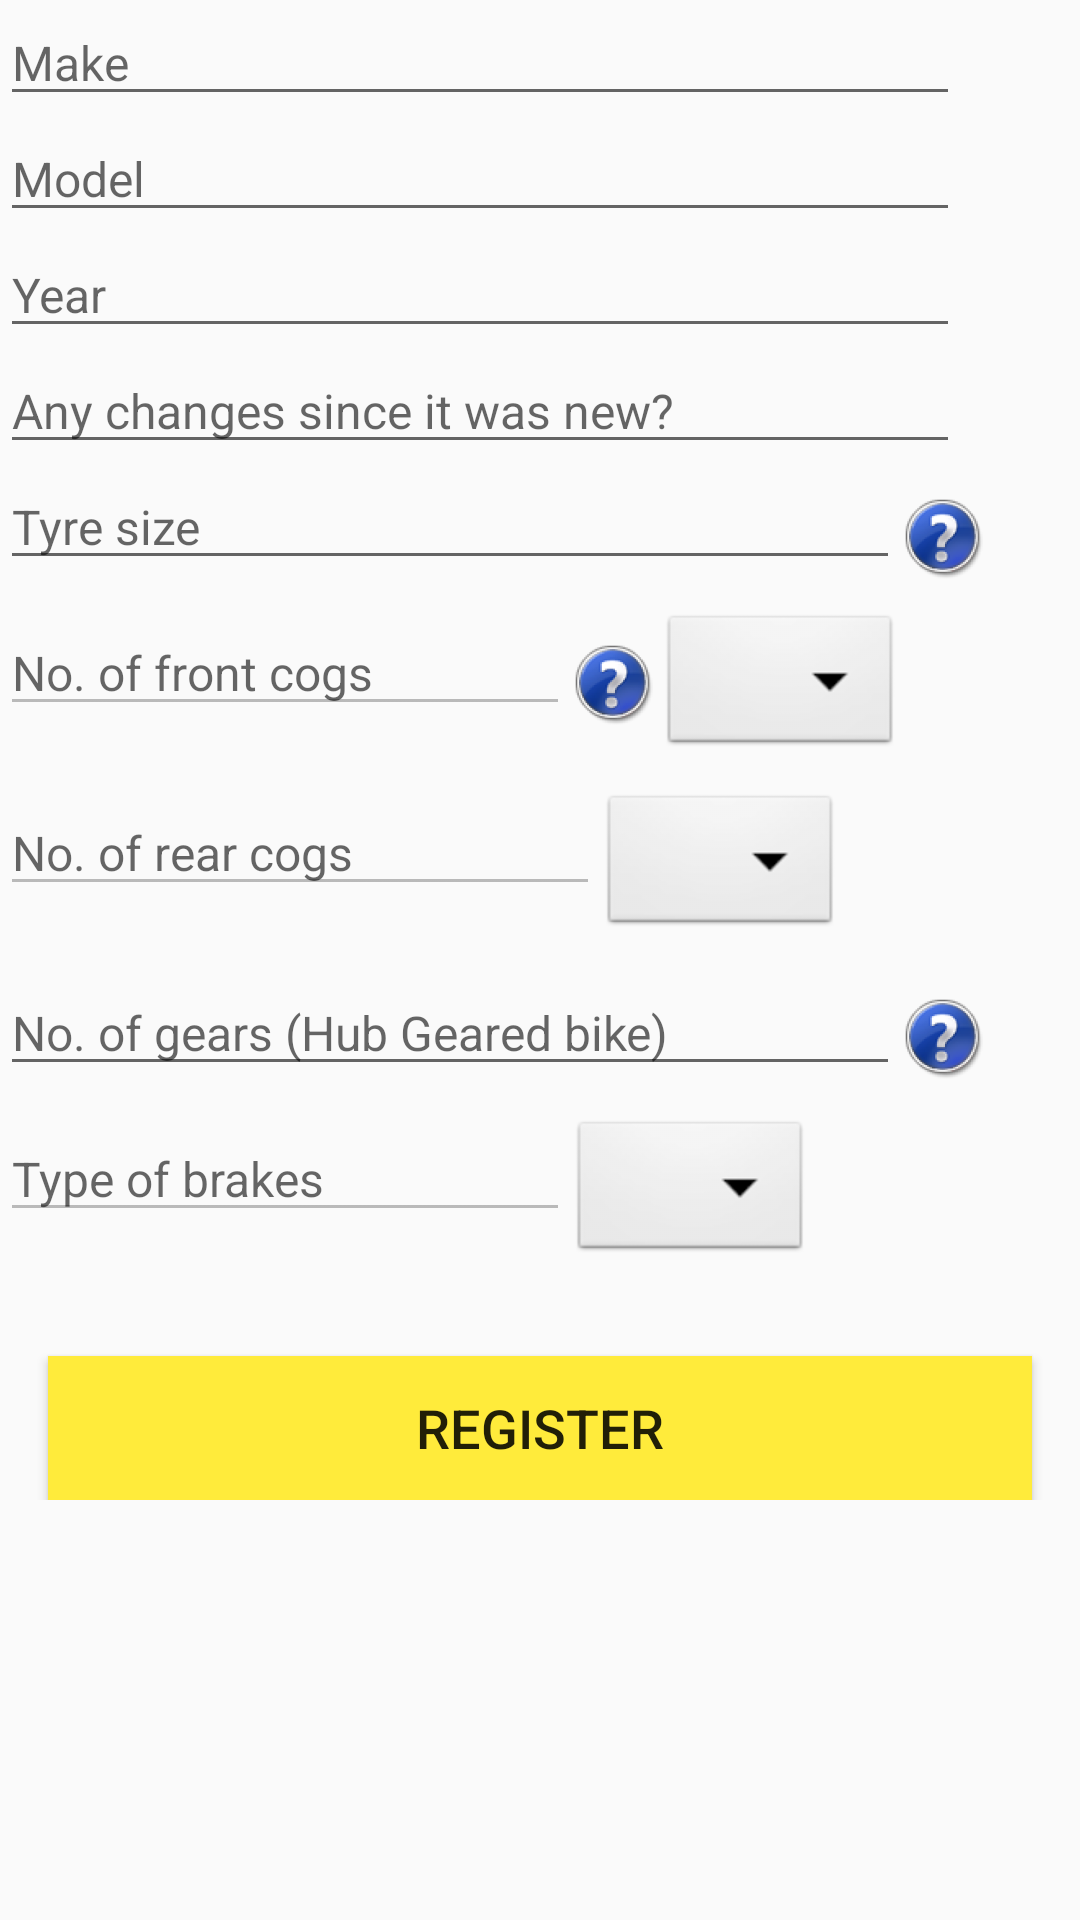

Reconstruct the res/layout file that produces this screen, plus the resources it refers to.
<!-- AndroidManifest.xml: activity theme BikeMaterialTheme -->
<!-- res/layout/fragment_bike_registration.xml -->
<?xml version="1.0" encoding="utf-8"?>
<LinearLayout xmlns:android="http://schemas.android.com/apk/res/android"
              android:orientation="vertical"
              android:layout_width="match_parent"
              android:layout_height="match_parent"
              android:layout_marginTop="50dp"
              android:layout_marginLeft="16dp"
              android:layout_marginRight="13dp">


    <ScrollView
        android:layout_width="match_parent"
        android:layout_height="wrap_content"
        >

        <LinearLayout
            android:layout_width="match_parent"
            android:layout_height="wrap_content"
            android:orientation="vertical">

            <EditText
                android:id="@+id/bike_make"
                android:layout_width="320dp"
                android:layout_height="wrap_content"
                android:hint="@string/bike_make"
                android:textSize="16sp"
                />

            <EditText
                android:id="@+id/bike_model"
                android:layout_width="320dp"
                android:layout_height="wrap_content"
                android:hint="@string/bike_model"
                android:textSize="16sp"/>


            <EditText
                android:id="@+id/bike_year"
                android:layout_width="320dp"
                android:layout_height="wrap_content"
                android:hint="@string/bike_year"
                android:textSize="16sp"/>



            <EditText
                android:id="@+id/bike_changes"
                android:layout_width="320dp"
                android:layout_height="wrap_content"
                android:hint="@string/bike_any_changes"
                android:textSize="16sp"
                />



        <LinearLayout
            android:layout_width="match_parent"
            android:layout_height="wrap_content">
            <EditText
                android:id="@+id/bike_tyre"
                android:layout_width="300dp"
                android:layout_height="wrap_content"
                android:hint="@string/bike_tyre_size"
                android:textSize="16sp"
                android:layout_weight="0"
                android:layout_marginBottom="10dp"/>
            <ImageView
                android:id="@+id/tooltip_tyre"
                android:layout_marginTop="10dp"
                android:layout_width="30dp"
                android:layout_height="30dp"
                android:layout_weight="0"
                android:src="@mipmap/ic_tooltip"/>

            </LinearLayout>

        <LinearLayout
            android:layout_width="match_parent"
            android:layout_height="wrap_content">
            <EditText
                android:layout_width="190dp"
                android:layout_height="wrap_content"
                android:hint="@string/bike_no_of_chainrings"
                android:textSize="16sp"
                android:layout_weight="0"
                android:enabled="false"/>
            <ImageView
                android:id="@+id/tooltip_chainrings"
                android:layout_marginTop="10dp"
                android:layout_width="30dp"
                android:layout_height="30dp"
                android:layout_weight="0"
                android:src="@mipmap/ic_tooltip"/>

            <Spinner
                android:id="@+id/spinner_chainrings"
                android:layout_width="wrap_content"
                android:layout_height="50dp"
                android:layout_weight="0"
                android:background="@android:drawable/btn_dropdown"
                />

            </LinearLayout>

        <LinearLayout
            android:layout_width="match_parent"
            android:layout_height="wrap_content"
            android:paddingTop="10dp"
            android:paddingBottom="10dp">
            <EditText
                android:layout_width="200dp"
                android:layout_height="wrap_content"
                android:hint="@string/bike_rear_cogs"
                android:textSize="16sp"
                android:layout_weight="0"
                android:enabled="false"/>
            <Spinner
                android:id="@+id/spinner_rear_cogs"
                android:layout_width="wrap_content"
                android:layout_height="50dp"
                android:layout_weight="0"
                android:background="@android:drawable/btn_dropdown"/>
            </LinearLayout>

        <LinearLayout
            android:layout_width="match_parent"
            android:layout_height="wrap_content"
            android:paddingBottom="10dp">
            <EditText
                android:id="@+id/no_gears"
                android:layout_width="300dp"
                android:layout_height="wrap_content"
                android:hint="@string/bike_no_of_gears"
                android:textSize="16sp"
                android:layout_weight="0"/>

            <ImageView
                android:id="@+id/tooltip_gears"
                android:layout_marginTop="8dp"
                android:layout_width="30dp"
                android:layout_height="30dp"
                android:layout_weight="0"
                android:src="@mipmap/ic_tooltip"/>
            </LinearLayout>

        <LinearLayout
            android:layout_width="match_parent"
            android:layout_height="wrap_content">
            <EditText
                android:layout_width="190dp"
                android:layout_height="wrap_content"
                android:hint="@string/bike_brake_types"
                android:textSize="16sp"
                android:layout_weight="0"
                android:enabled="false"/>
            <Spinner
                android:id="@+id/spinner_brakes"
                android:layout_width="wrap_content"
                android:layout_height="50dp"
                android:layout_weight="0"
                android:background="@android:drawable/btn_dropdown"/>
            </LinearLayout>
            <Button
                android:id="@+id/register"
                android:layout_width="match_parent"
                android:layout_height="wrap_content"
                android:layout_marginLeft="16dp"
                android:layout_marginRight="16dp"
                android:layout_marginTop="30dp"
                android:background="#FFEB3B"
                android:text="@string/register_btn"
                android:textSize="18sp"/>
</LinearLayout>
    </ScrollView>
</LinearLayout>
<!-- resources referenced by this layout -->
<resources>
  <!-- mipmap ic_tooltip: png bitmap (mipmap-hdpi, 9614 bytes) -->
  <string name="bike_any_changes">Any changes since it was new?</string>
  <string name="bike_brake_types">Type of brakes</string>
  <string name="bike_make">Make</string>
  <string name="bike_model">Model</string>
  <string name="bike_no_of_chainrings">No. of front cogs</string>
  <string name="bike_no_of_gears">No. of gears (Hub Geared bike)</string>
  <string name="bike_rear_cogs">No. of rear cogs</string>
  <string name="bike_tyre_size">Tyre size</string>
  <string name="bike_year">Year</string>
  <string name="register_btn">Register</string>
  <style name="BikeMaterialTheme" parent="BikeMaterialTheme.Base">
  
      </style>
  <style name="BikeMaterialTheme.Base" parent="Theme.AppCompat.Light.DarkActionBar">
          <item name="windowNoTitle">true</item>
          <item name="windowActionBar">false</item>
          <item name="colorPrimary">@color/colorPrimary</item>
          <item name="colorPrimaryDark">@color/colorPrimaryDark</item>
          <item name="colorAccent">@color/colorAccent</item>
      </style>
  <color name="colorPrimary">#4CAF50</color>
  <color name="colorPrimaryDark">#388E3C</color>
  <color name="colorAccent">#FF80AB</color>
</resources>
